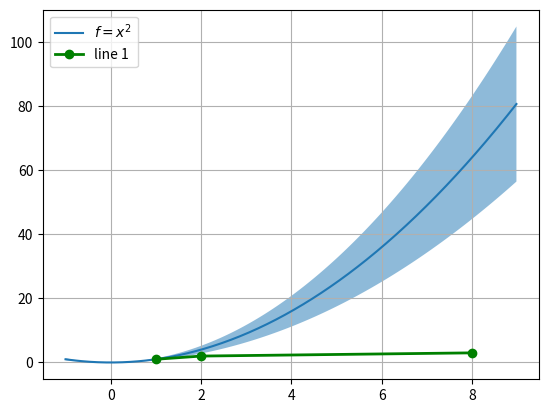

The script that saved this image:
import numpy as np
import matplotlib.pyplot as plt


def example4():
    x = np.arange(-1, 9, 0.02)
    plt.plot(x, x ** 2, label=r'$f= x^2$')
    plt.plot([1, 2, 8], [1, 2, 3], 'go-', label='line 1', linewidth=2)
    plt.grid()
    plt.fill_between(x, 1.3 * x ** 2, 0.7 * x ** 2, alpha=0.5)
    plt.legend(loc='best')
    plt.show()

example4()

